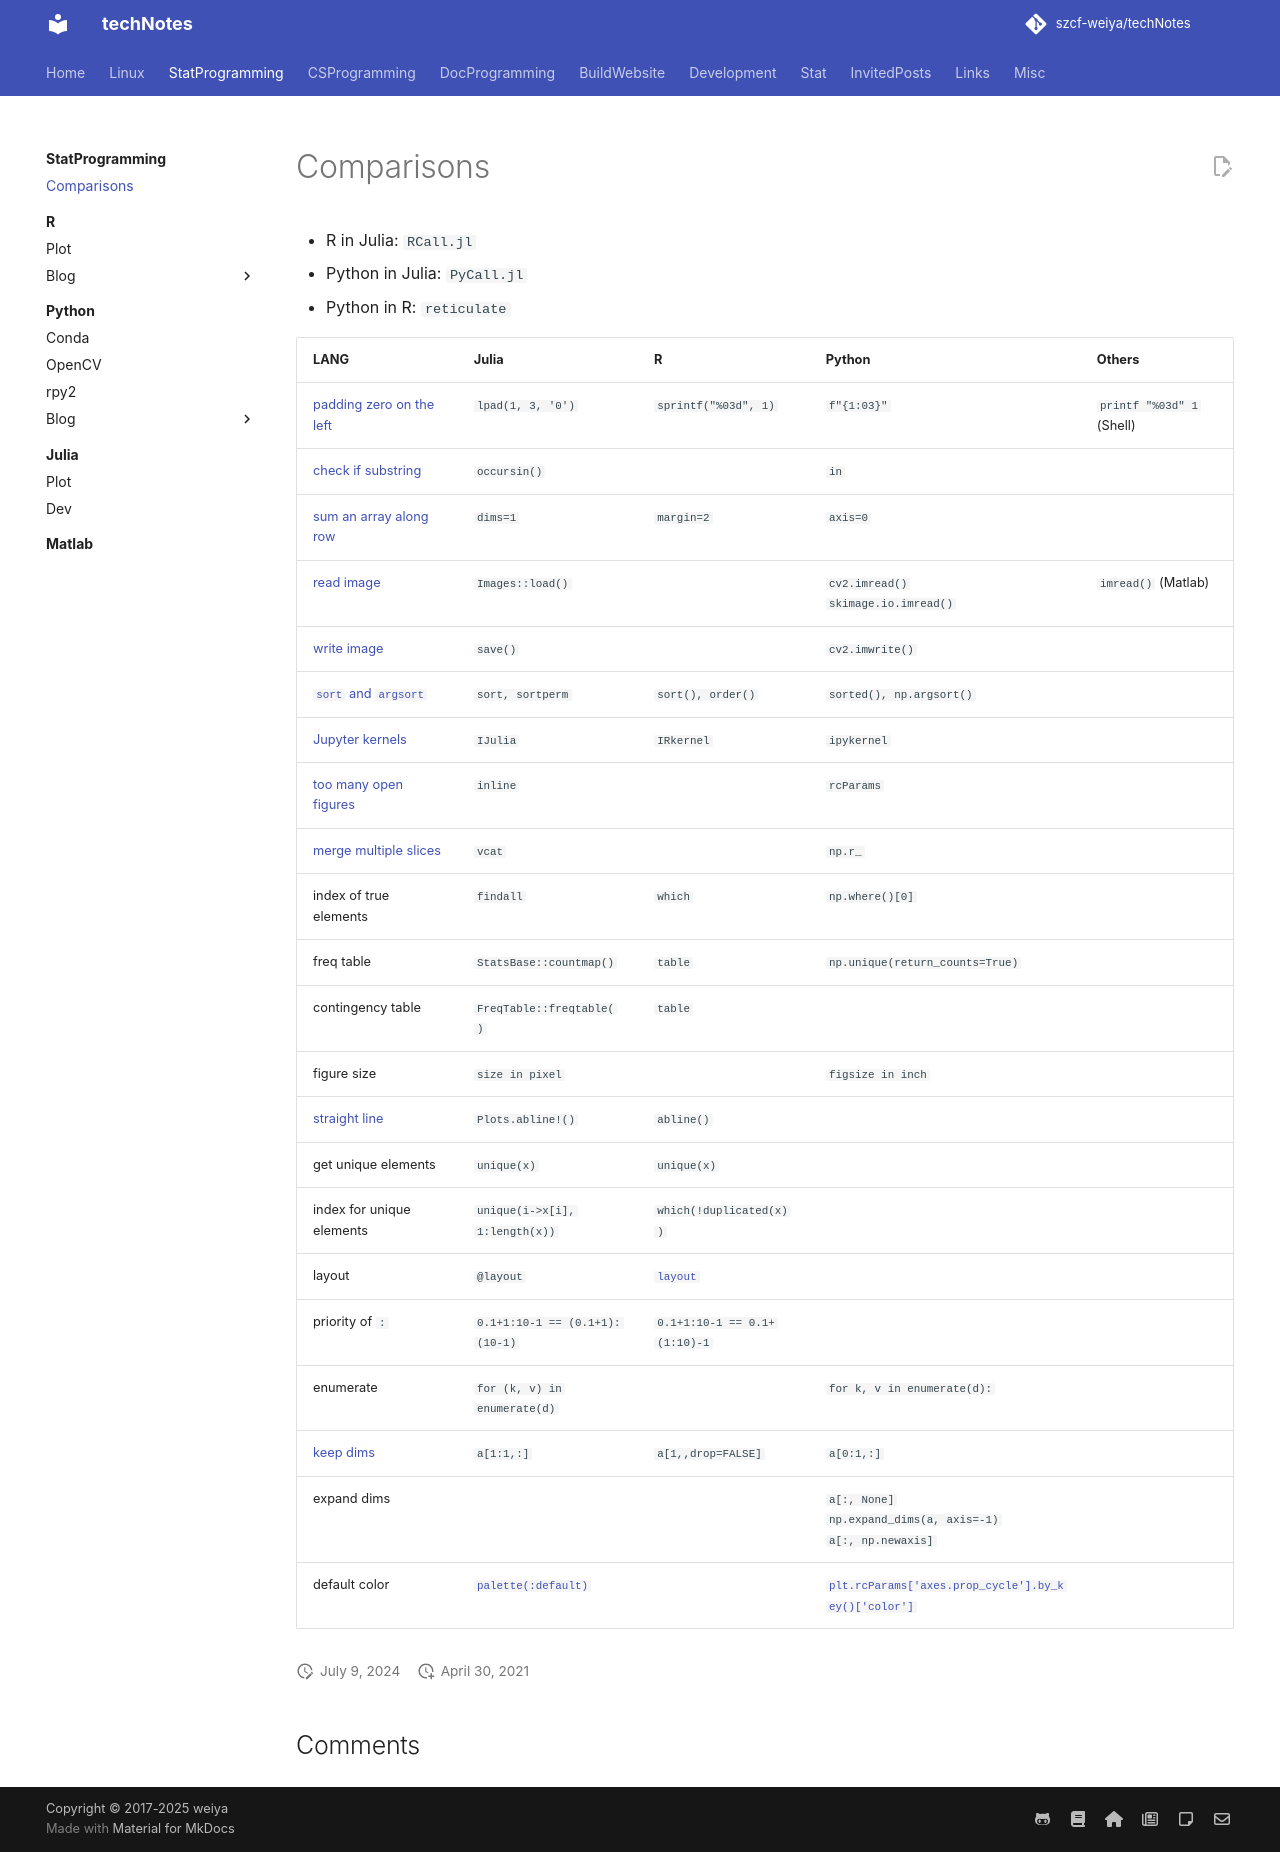

repository: szcf-weiya/techNotes · page: comparisons/stat/index.html · generator: mkdocs

---
comments: true
hide:
    - toc
---

# Comparisons

- R in Julia: `RCall.jl`
- Python in Julia: `PyCall.jl`
- Python in R: `reticulate`

LANG | Julia | R | Python | Others
-- | -- | -- | -- | -- 
[padding zero on the left](../../julia/#padding-zero-on-the-left) | `lpad(1, 3, '0')` | `sprintf("%03d", 1)` | `f"{1:03}"` | `printf "%03d" 1` (Shell)
[check if substring](../../julia/#check-if-substring) | `occursin()` | | `in` |
[sum an array along row](../../julia.md#dims1) | `dims=1` | `margin=2` | `axis=0` | 
[read image](../../python/opencv/#read-image) | `Images::load()` | | `cv2.imread()` <br/> `skimage.io.imread()` |`imread()` (Matlab)
[write image](../../python/opencv/#read-image) | `save()` | | `cv2.imwrite()` | 
[`sort` and `argsort`](../../R/#sort-rank-order) | `sort, sortperm` | `sort(), order()` | `sorted(), np.argsort()` | 
[Jupyter kernels](../../python/#different-kernels) | `IJulia` | `IRkernel` | `ipykernel` | 
[too many open figures](../../julia/#gr-too-many-open-files) | `inline` | | `rcParams` | 
[merge multiple slices](../../python.md#merge-multiple-slices) | `vcat` | | `np.r_` |
index of true elements | `findall` | `which` | `np.where()[0]` | 
freq table | `StatsBase::countmap()` | `table`| `np.unique(return_counts=True)`| 
contingency table | `FreqTable::freqtable()` | `table` | |
figure size | `size in pixel` | | `figsize in inch` | 
[straight line](https://stackoverflow.com/questions/55427314/whats-julias-plots-jls-equivalent-of-rs-abline) | `Plots.abline!()` | `abline()` | |
get unique elements | `unique(x)` | `unique(x)` |  |
index for unique elements | `unique(i->x[i], 1:length(x))` | `which(!duplicated(x))` | |
layout | `@layout` | [`layout`](../../R/plot/) | |
priority of `:` | `0.1+1:10-1 == (0.1+1):(10-1)`  | `0.1+1:10-1 == 0.1+(1:10)-1` | |
enumerate | `for (k, v) in enumerate(d)` | | `for k, v in enumerate(d):` |
[keep dims](../../R/) | `a[1:1,:]` | `a[1,,drop=FALSE]` | `a[0:1,:]` | 
expand dims | | | `a[:, None]` <br/> `np.expand_dims(a, axis=-1)` <br/> `a[:, np.newaxis]` |
default color | [`palette(:default)`](https://github.com/szcf-weiya/ESL-CN/blob/6ba63dc8cddf0406c4d5e07166b46c81f37e7993/imgs/fig.14.30/kpca.jl#L12) | | [`plt.rcParams['axes.prop_cycle'].by_key()['color']`](https://statisticaloddsandends.wordpress.com/2023/05/24/getting-matplotlibs-default-colors/) | 
